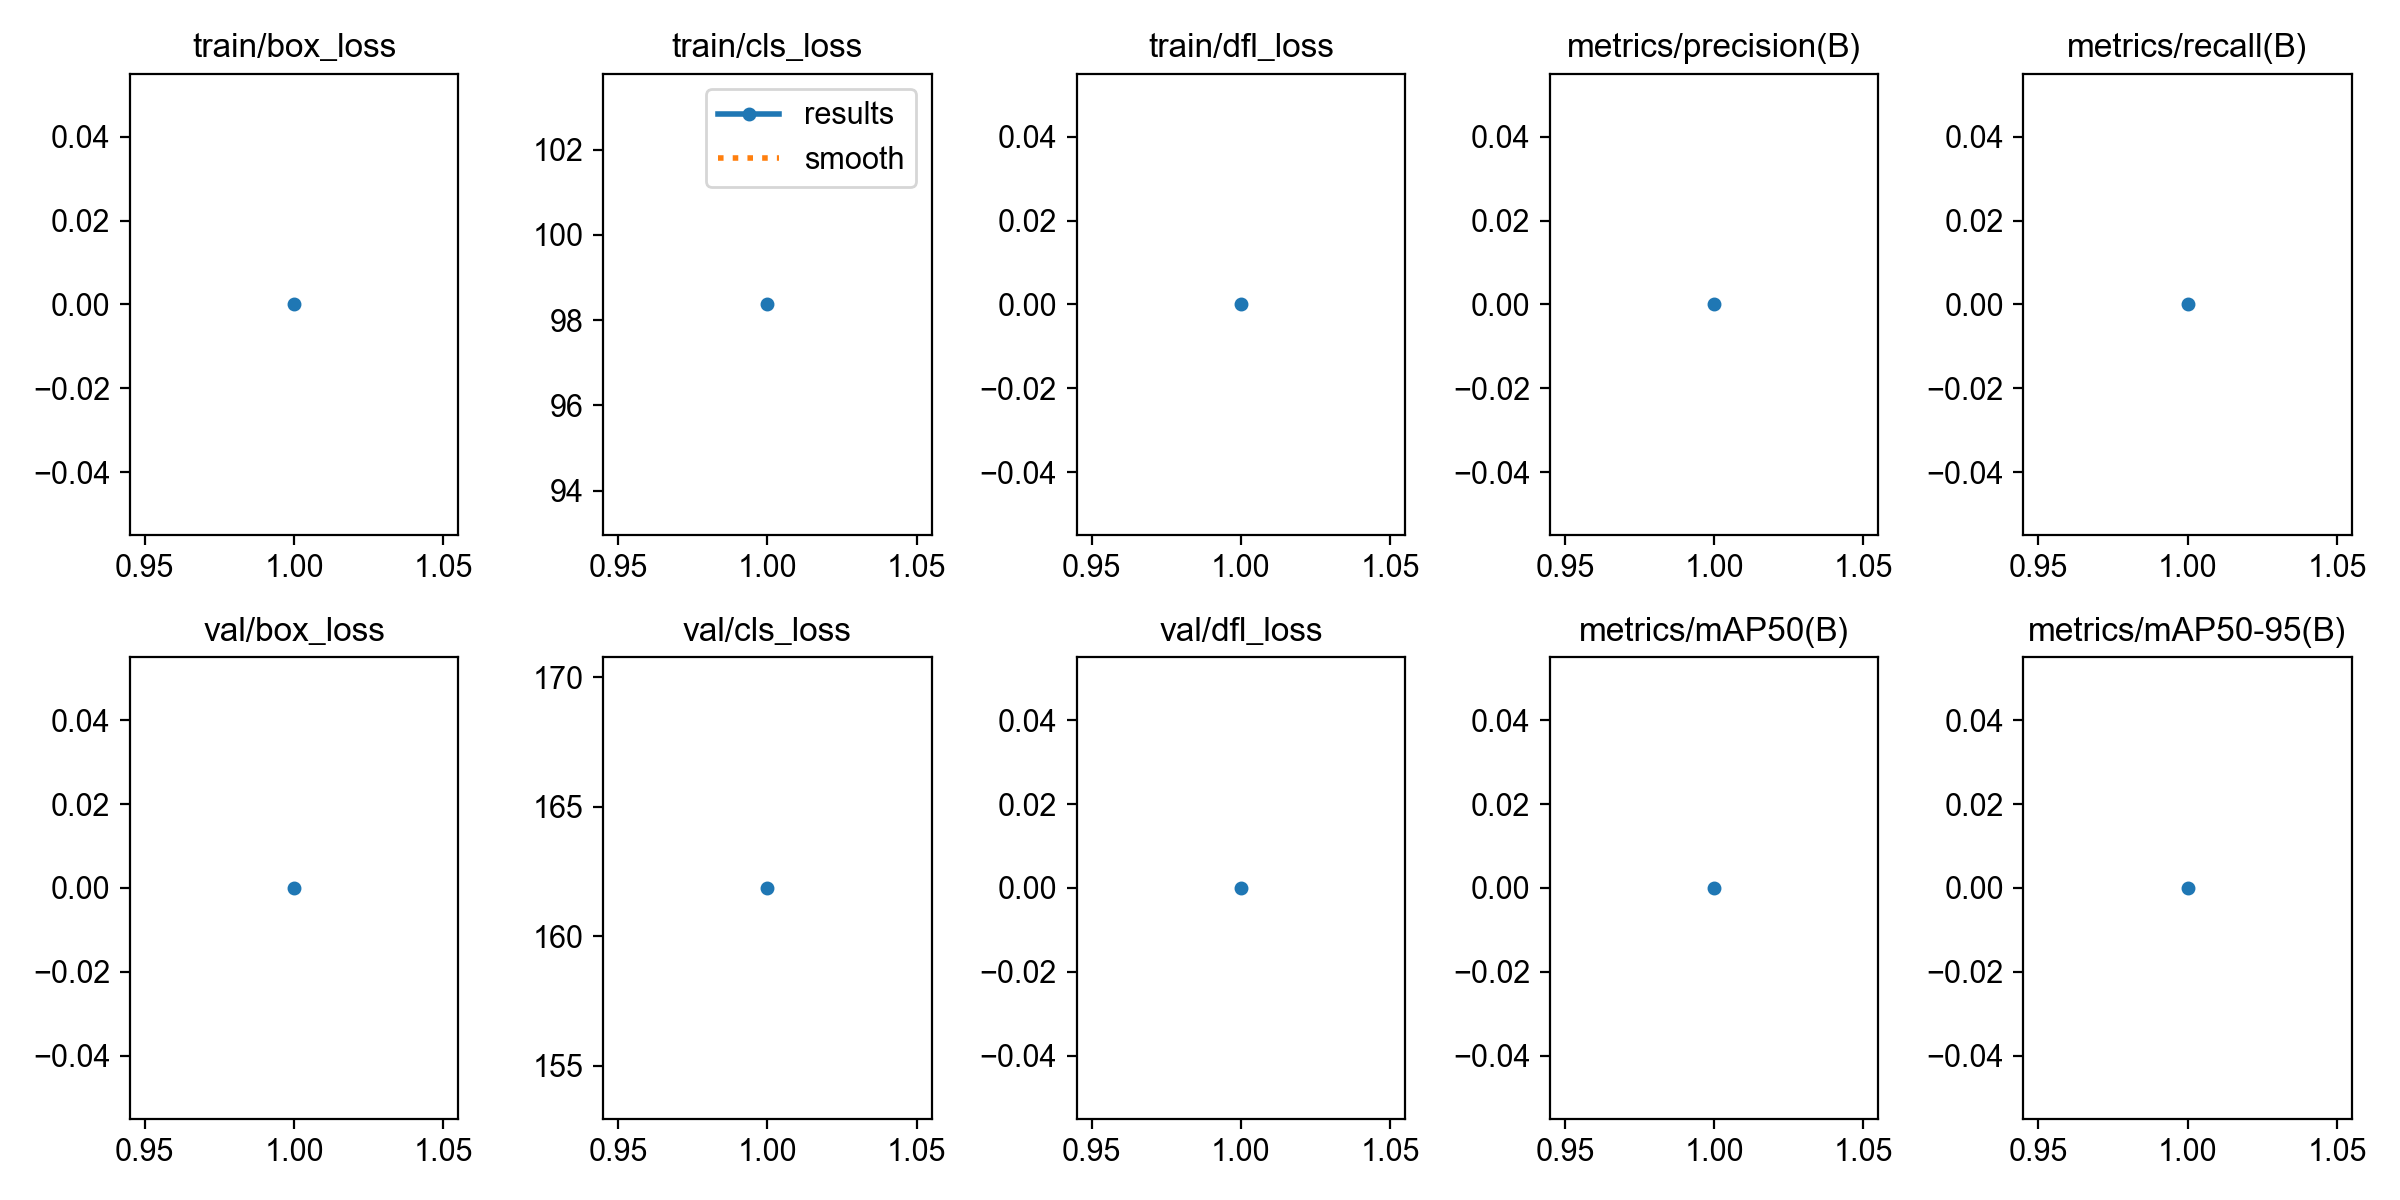

Values plotted in this chart, from the file beside it:
epoch, time, train/box_loss, train/cls_loss, train/dfl_loss, metrics/precision(B), metrics/recall(B), metrics/mAP50(B), metrics/mAP50-95(B), val/box_loss, val/cls_loss, val/dfl_loss, lr/pg0, lr/pg1, lr/pg2
1, 13.32, 0, 98.37, 0, 0, 0, 0, 0, 0, 161.9, 0, 0.0001, 0.0001, 0.0001
